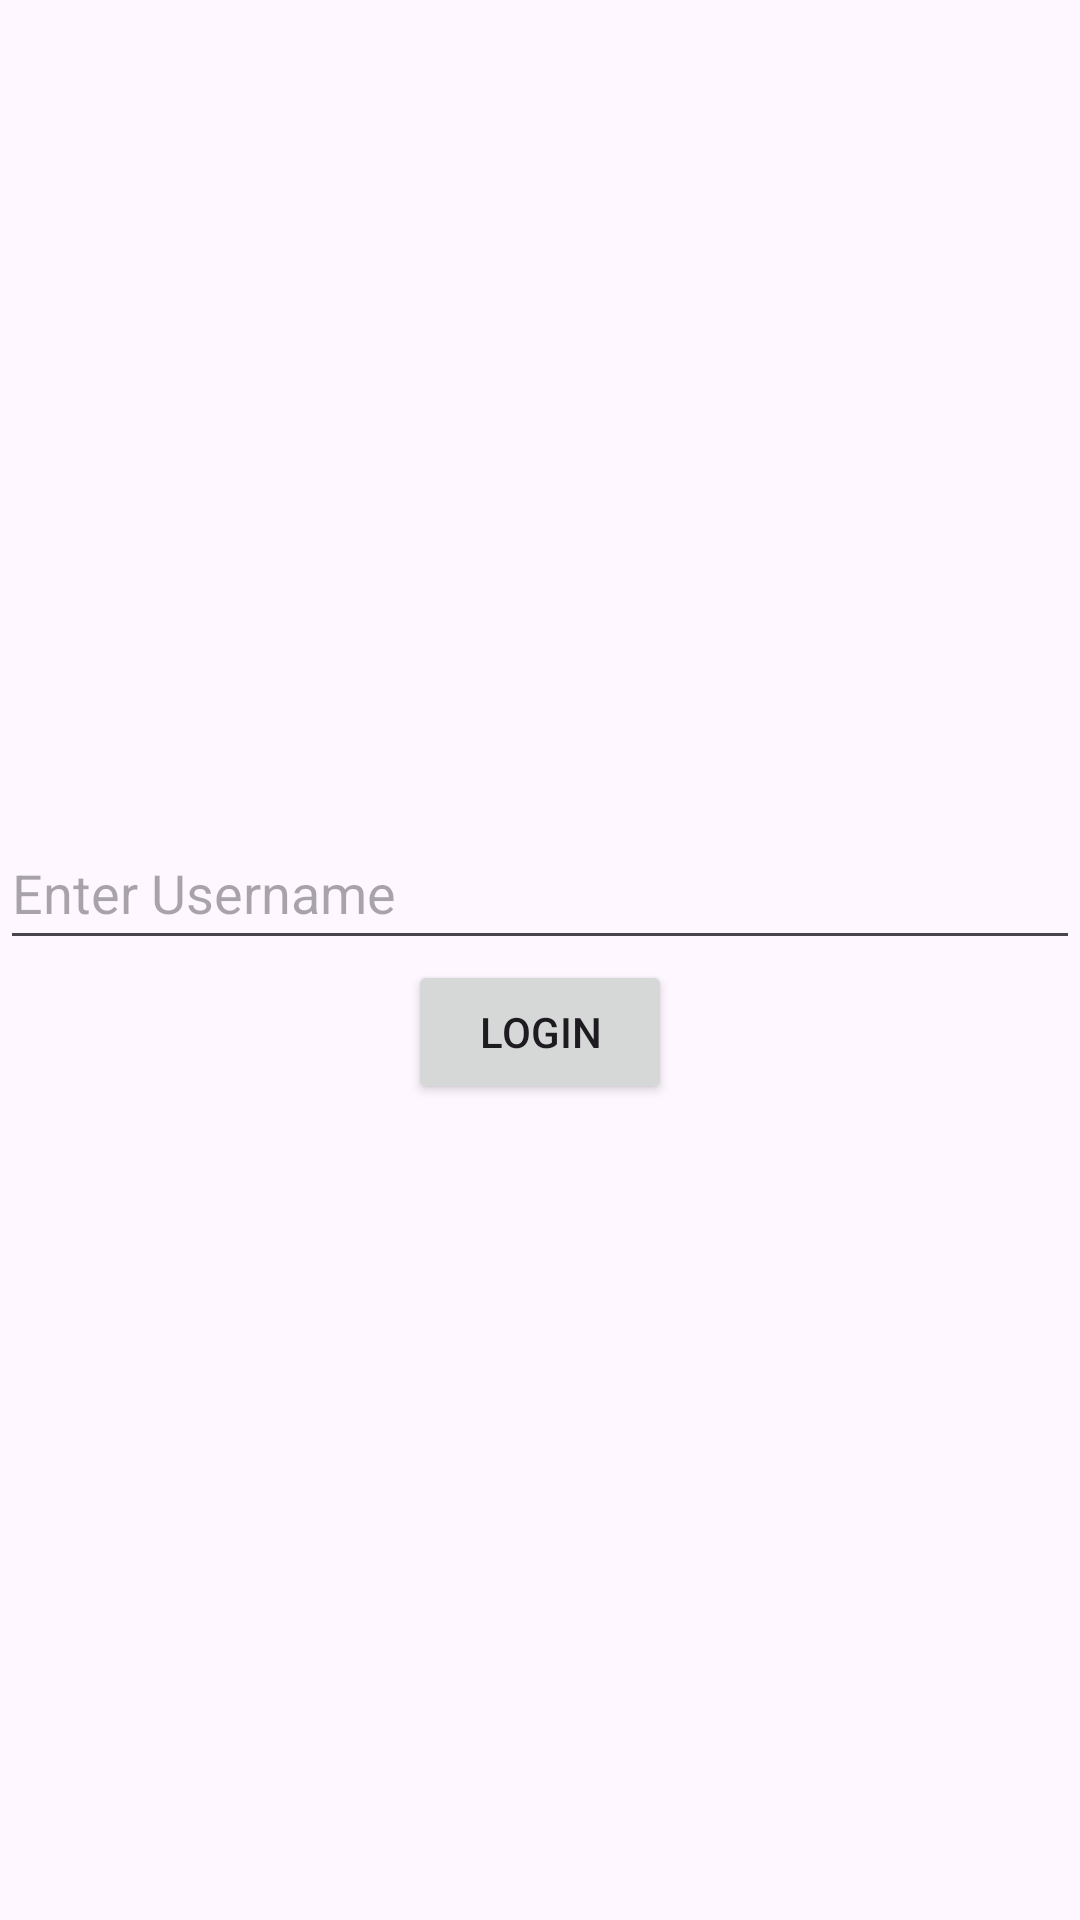

Here is an Android app screen rendered from its layout file. Give the layout XML and the strings, colors and styles it references.
<!-- AndroidManifest.xml: application theme Theme.Mobile_Term_Project -->
<!-- res/layout/activity_login.xml -->
<?xml version="1.0" encoding="utf-8"?>
<androidx.constraintlayout.widget.ConstraintLayout
    xmlns:android="http://schemas.android.com/apk/res/android"
    xmlns:app="http://schemas.android.com/apk/res-auto"
    android:layout_width="match_parent"
    android:layout_height="match_parent">

    <EditText
        android:id="@+id/usernameEditText"
        android:layout_width="0dp"
        android:layout_height="wrap_content"
        android:hint="Enter Username"
        android:inputType="text"
        android:minHeight="48dp"
        app:layout_constraintBottom_toTopOf="@+id/loginButton"
        app:layout_constraintEnd_toEndOf="parent"
        app:layout_constraintStart_toStartOf="parent"
        app:layout_constraintTop_toTopOf="parent"
        app:layout_constraintVertical_chainStyle="packed" />

    <Button
        android:id="@+id/loginButton"
        android:layout_width="wrap_content"
        android:layout_height="wrap_content"
        android:text="Login"
        app:layout_constraintBottom_toBottomOf="parent"
        app:layout_constraintEnd_toEndOf="parent"
        app:layout_constraintStart_toStartOf="parent"
        app:layout_constraintTop_toBottomOf="@+id/usernameEditText" />

</androidx.constraintlayout.widget.ConstraintLayout>
<!-- resources referenced by this layout -->
<resources>
  <style name="Theme.Mobile_Term_Project" parent="Base.Theme.Mobile_Term_Project" />
  <style name="Base.Theme.Mobile_Term_Project" parent="Theme.Material3.DayNight.NoActionBar">
          
          
      </style>
</resources>
